Photos from the image-classification dataset "Image_data" in the GitHub repository Chuukwudi/Gym_ER. Its 9 classes are: ab trainer, Hitmill X, recumbent exercise bike, rowing machine, step climber, thread mill, upright bike, Versa Climber, weight tree.

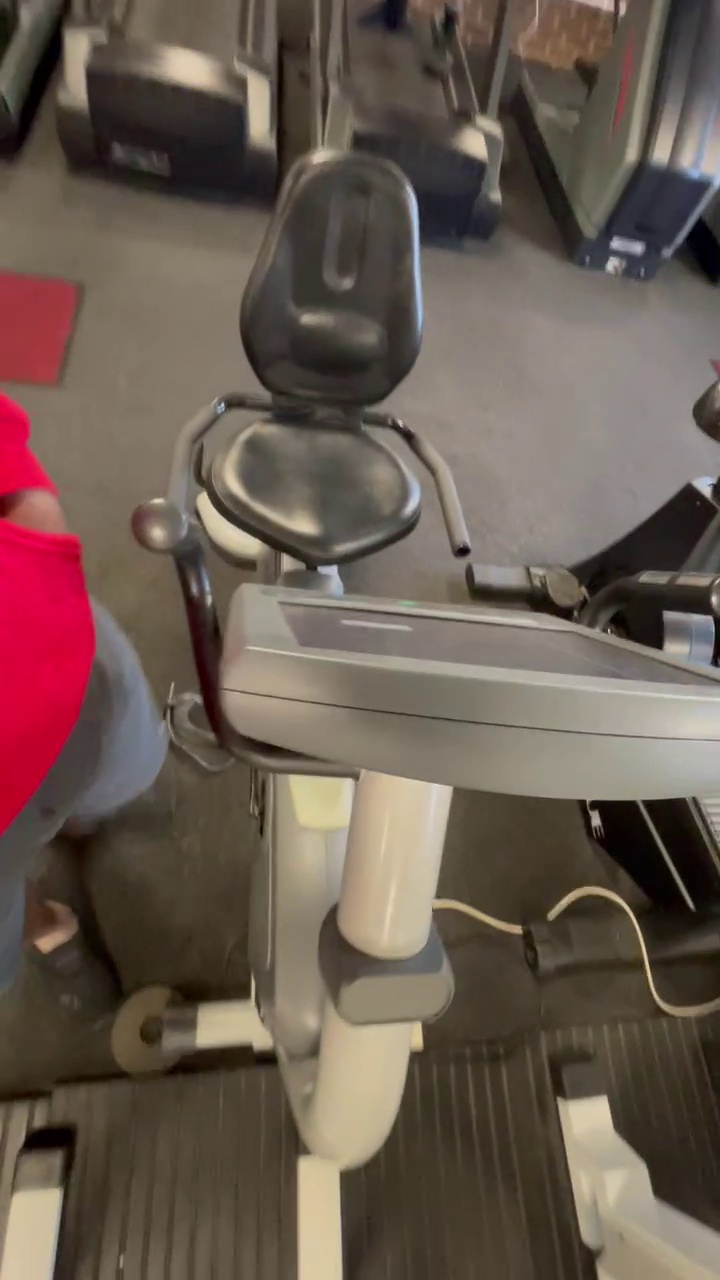
Label: recumbent exercise bike

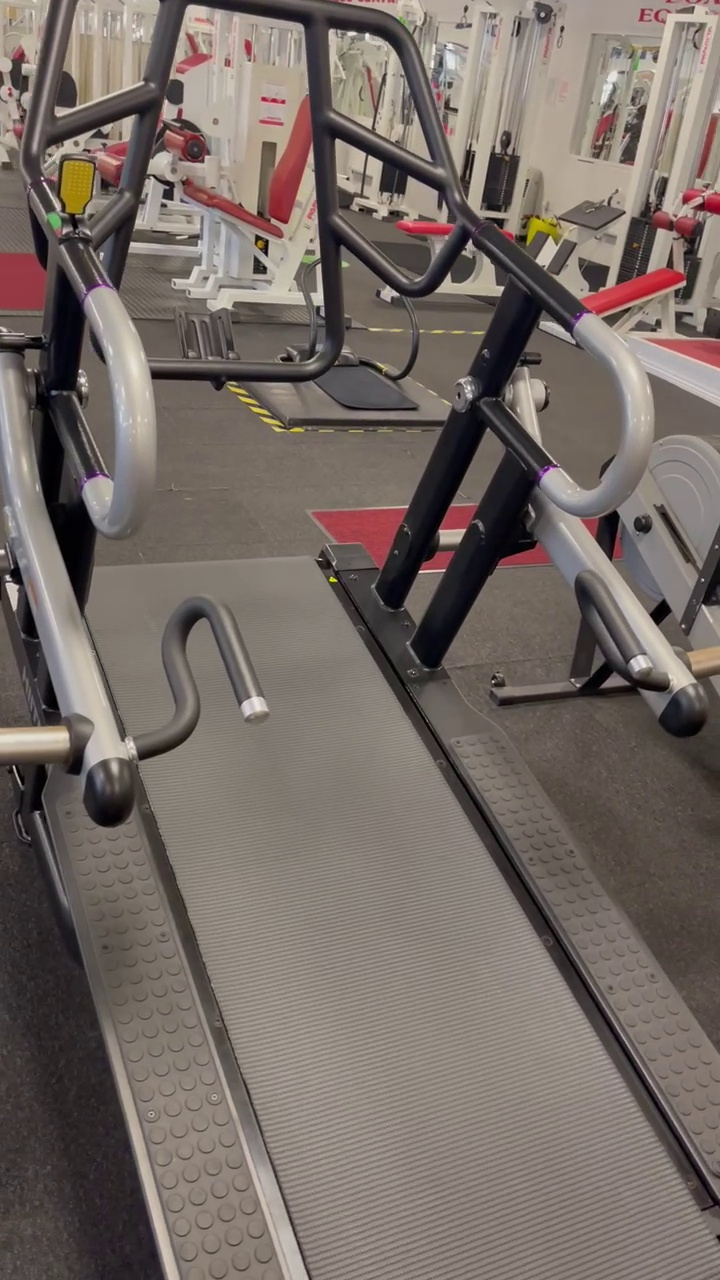
Label: Hitmill X

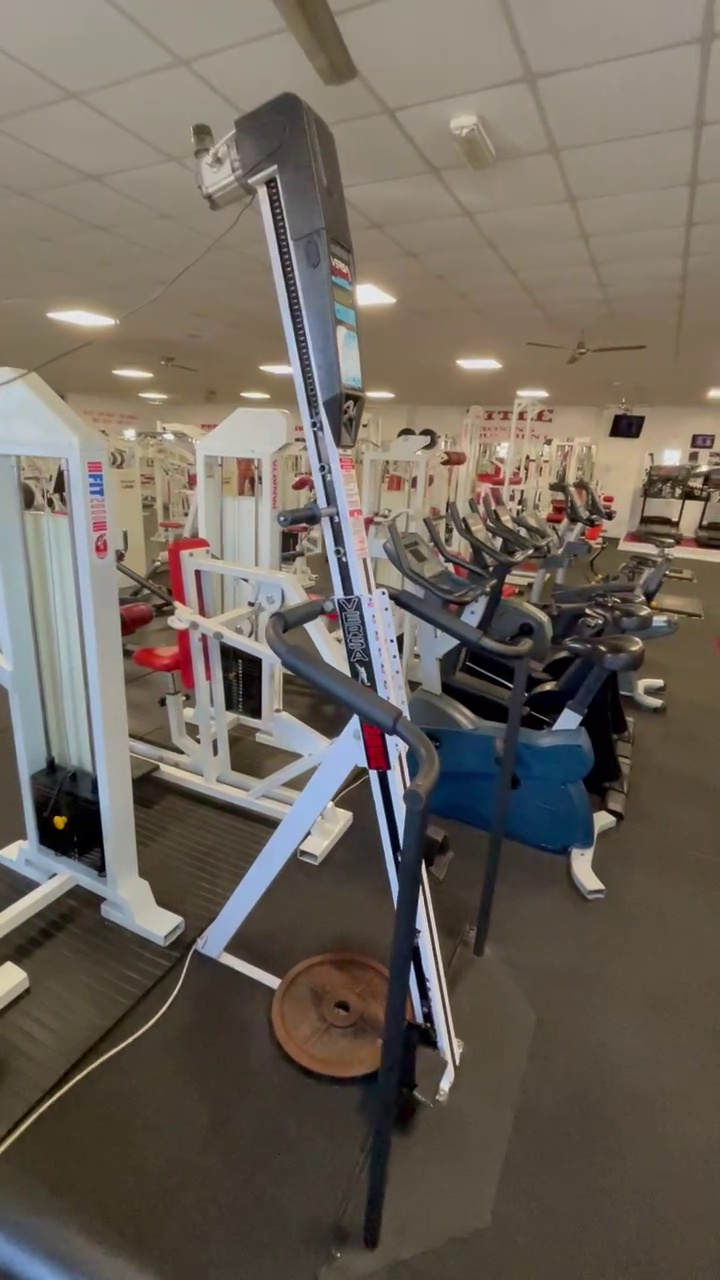
Label: Versa Climber

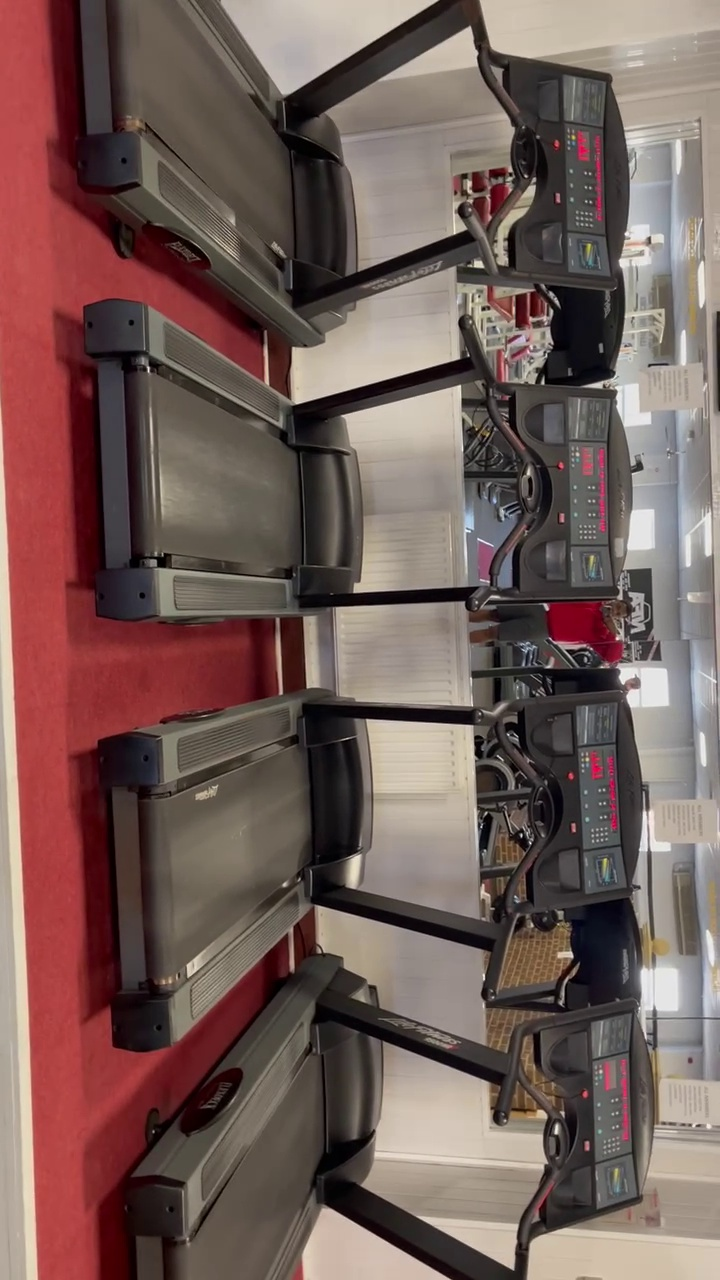
Label: thread mill

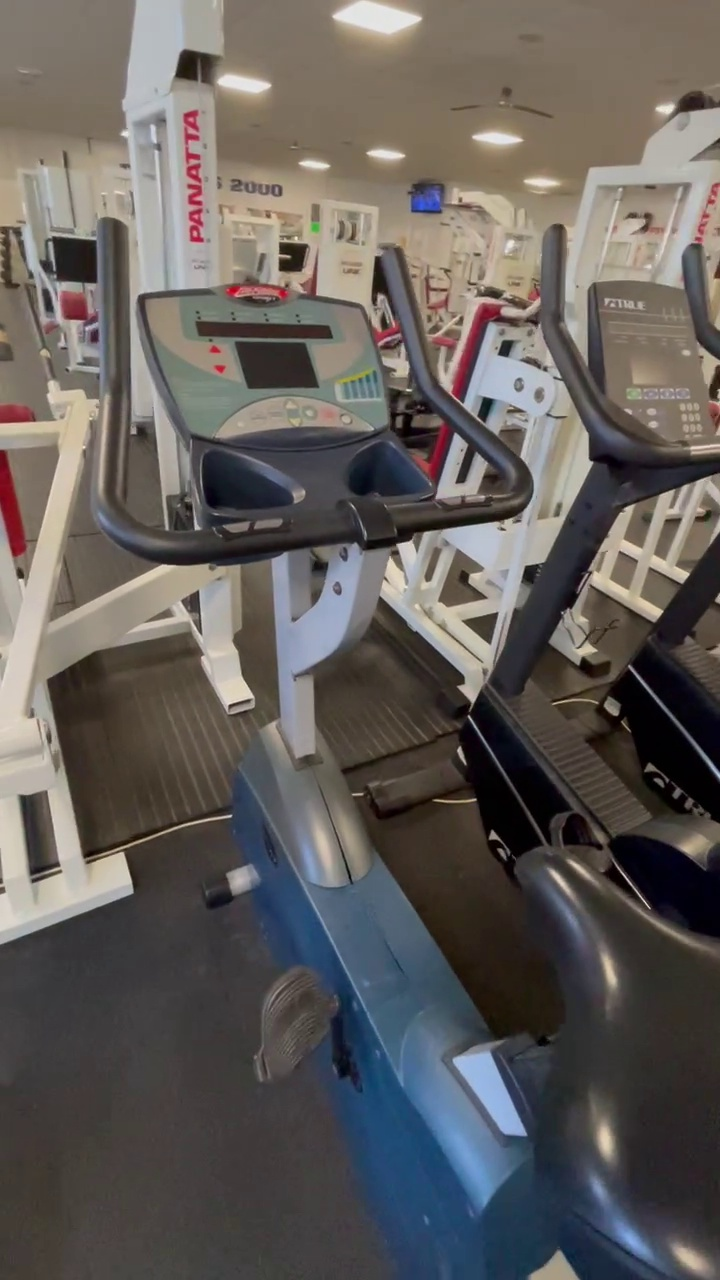
Label: upright bike

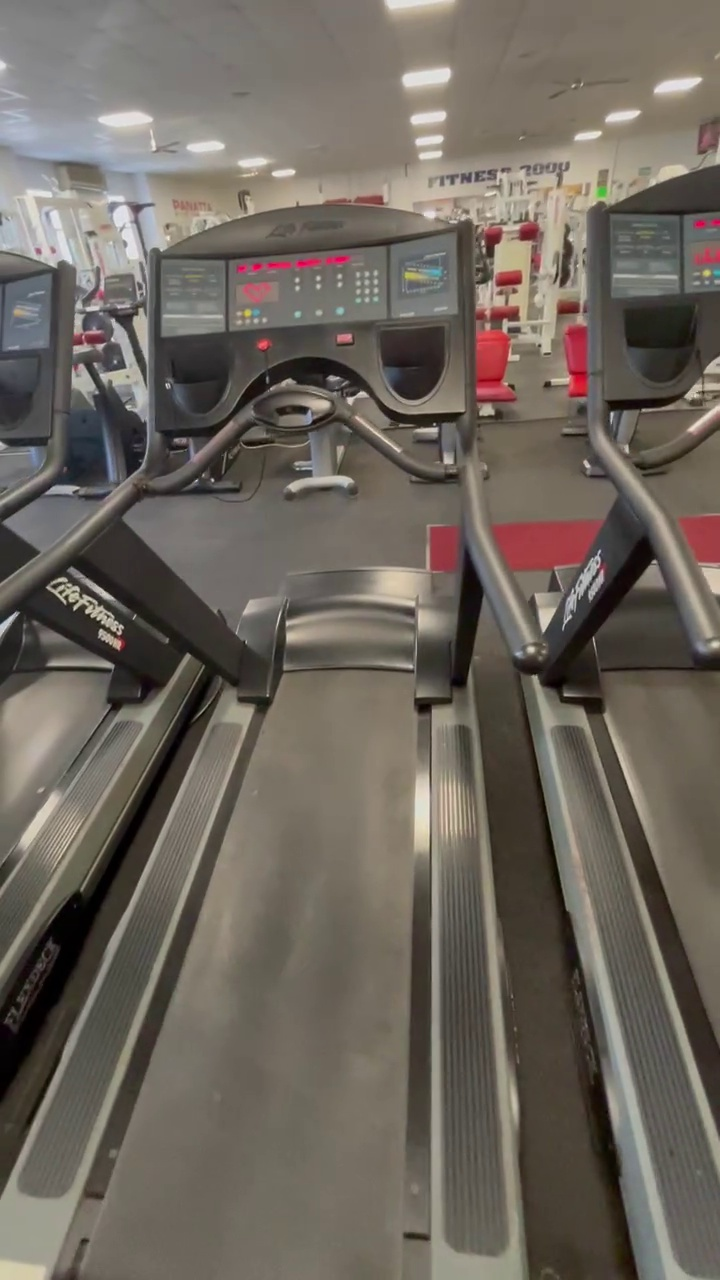
Label: thread mill
